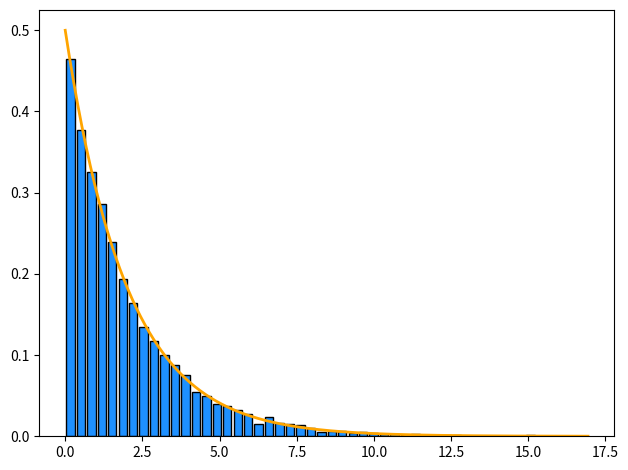
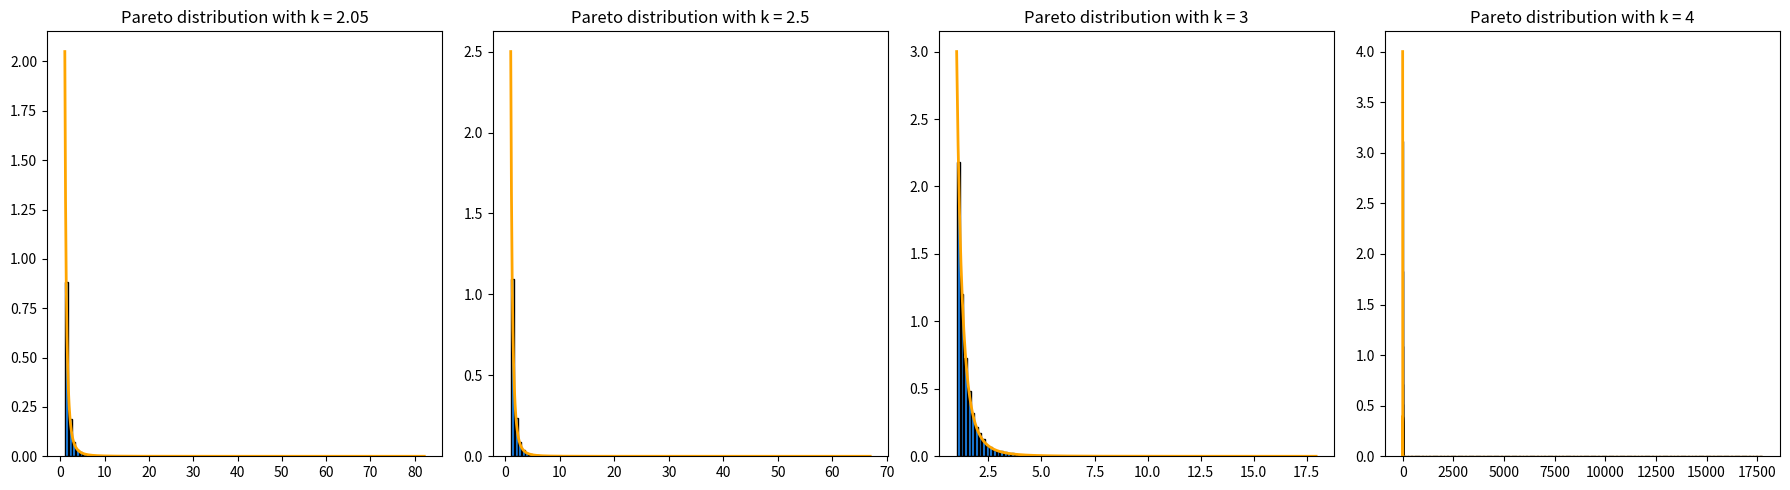

Recreate these plots in Python, in order.
import numpy as np
import matplotlib.pyplot as plt

from scipy.stats import norm, expon, pareto, chi2, kstest


def box_mueller(n: int) -> np.ndarray:
    u1 = np.random.random(n)
    u2 = np.random.random(n)
    z1 = np.sqrt(-2 * np.log(u1)) * np.cos(2 * np.pi * u2)
    z2 = np.sqrt(-2 * np.log(u1)) * np.sin(2 * np.pi * u2)
    return np.array([z1, z2])


def transform_normal(z: np.ndarray, mu: float, sigma: float):
    # Transform the standard normal random variables to normal random variables
    # sigma: standard deviation, mu: mean
    return mu + sigma * z


def exponential(lamb: float, n: int) -> np.ndarray:
    unif_rvs = np.random.random(n)
    return -np.log(unif_rvs) / lamb


def _pareto(beta: float, k: float, n: int) -> np.ndarray:
    unif_rvs = np.random.random(n)
    return beta / (unif_rvs ** (1 / k))


if __name__ == '__main__':
    n: int = 10000

    lam = 0.5
    exp_rvs = exponential(lam, n)
    print("Exponential distribution")
    print(f"Sample mean: {np.mean(exp_rvs):.3f}, Sample variance {np.var(exp_rvs):.3f}")
    print(f"Theoretical mean: {1/lam:.3f}, Theoretical variance: {1/pow(lam, 2):.3f}")
    print(kstest(exp_rvs, expon(scale=1/lam).cdf))

    x = np.linspace(0, np.max(exp_rvs), 500)
    plt.hist(exp_rvs, bins=50, density=True, rwidth=0.8, color="dodgerblue", edgecolor="black")
    plt.plot(x, expon.pdf(x, scale=1/lam), linewidth=2, color="orange")
    plt.tight_layout()
    plt.show()

    print("\nPareto distributions")
    fig, ax = plt.subplots(1, 4, figsize=(18, 5))
    ks = [2.05, 2.5, 3, 4]
    beta = 1
    for idx, k in enumerate(ks):
        pareto_rvs = _pareto(beta, k, n)

        print(f"Beta: {beta}, k: {k}")
        print(kstest(pareto_rvs, pareto(k, scale=beta).cdf))
        print(f"Mean: {np.mean(pareto_rvs):.3f}, Variance: {np.var(pareto_rvs):.3f}")
        print(f"Theoretical mean: {k*beta/(k-1):.3f}, Theoretical variance: {beta**2 * (k / ((k-1)**2 * (k-2))):.3f}")
        
        x = np.linspace(beta, np.max(pareto_rvs), 500)
        ax[idx].hist(pareto_rvs, bins=100, density=True, rwidth=0.8, color="dodgerblue", edgecolor="black")
        # pdf of the pareto distribution: f(x) = k * beta^k / x^(k+1)
        ax[idx].plot(x, (k * beta ** k) / (x ** (k+1)), linewidth=2, color="orange")
        ax[idx].set_title(f"Pareto distribution with k = {k}")

    plt.tight_layout()
    plt.show()

    z1, z2 = box_mueller(n//2)

    z = np.concatenate((z1, z2))
    print(f"Box Muller Normal distribution\nMean: {np.mean(z):.3f}, Variance: {np.var(z):.3f}")
    print(kstest(z, norm().cdf))

    x = np.linspace(-4, 4, 100)
    plt.hist(z, bins=50, density=True, rwidth=0.8, color="dodgerblue", edgecolor="black")
    plt.plot(x, norm.pdf(x), linewidth=2, color="orange")
    plt.tight_layout()
    plt.show()

    # 100 95% confidence intervals using 10 samples for the normal distribution
    mean_samples = np.zeros((100, 2))
    var_samples = np.zeros((100, 2))
    for i in range(100):
        z1, z2 = box_mueller(10 // 2) # Box Muller generates 2 samples at a time
        sample = np.concatenate((z1, z2))

        mean = np.mean(sample)
        var = np.var(sample)

        # Mean is normally distributed
        z = 1.96
        bounds = mean + np.array([-1, 1]) * z * np.sqrt(var / 10)

        mean_samples[i] = bounds

        # Variance is chi-squared distributed with n-1 degrees of freedom
        chi2_1 = chi2.ppf(0.975, 9)
        chi2_2 = chi2.ppf(0.025, 9)
        var_bounds = [9 * var / chi2_1, 9 * var / chi2_2]

        var_samples[i] = var_bounds

    print(f"Mean confidence intervals: {mean_samples.mean(axis=0)}")
    print(f"Variance of mean confidence interval bounds: {mean_samples.var(axis=0)}")
    print(f"Variance confidence intervals: {var_samples.mean(axis=0)}")
    print(f"Variance of variance confidence interval bounds: {var_samples.var(axis=0)}")

    

    # Use composition to sample from the Pareto distribution
    # U = F(x) = 1 - (1 + X / mu)^(-1) = 1 - mu / (mu + X)
    # U = 1 - mu / (mu + X) => mu + X = mu / (1 - U) => X = mu / (1 - U) - mu = mu / U - mu
    # Pareto distribution with support [0, inf]
    # k = 1
    # beta = mu
    mu = 1
    n = 10000
    u = np.random.random(n)
    pareto_rvs = mu / u - mu

    x = np.linspace(0, np.max(pareto_rvs), 500)
    plt.hist(pareto_rvs, bins=100, density=True, rwidth=0.8, color="dodgerblue", edgecolor="black")
    plt.plot(x, mu / (mu + x) ** 2, linewidth=1, alpha=0.3, color="orange")
    plt.show()

